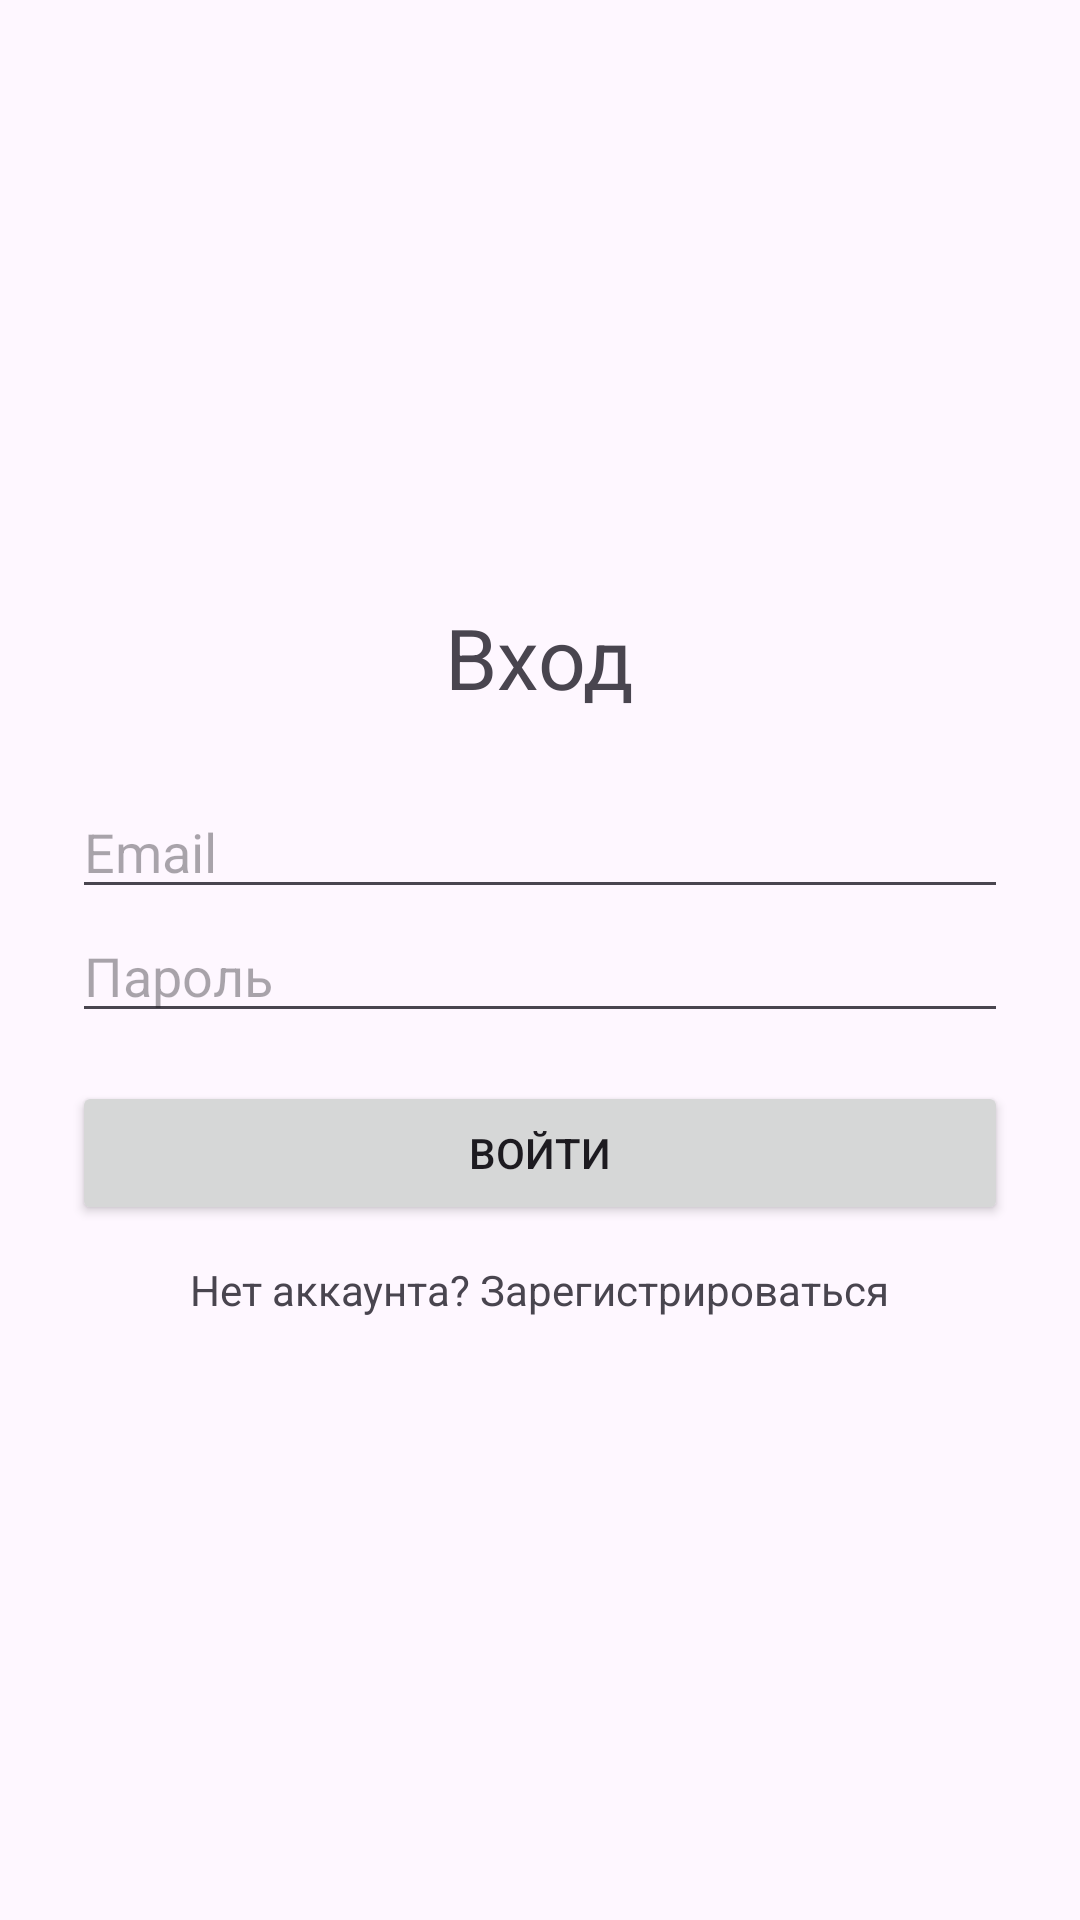

Reconstruct the res/layout file that produces this screen, plus the resources it refers to.
<!-- AndroidManifest.xml: application theme Theme.BlinkZenly -->
<!-- res/layout/activity_login.xml -->
<?xml version="1.0" encoding="utf-8"?>
<LinearLayout xmlns:android="http://schemas.android.com/apk/res/android"
    android:orientation="vertical"
    android:padding="24dp"
    android:gravity="center"
    android:layout_width="match_parent"
    android:layout_height="match_parent">

    <TextView
        android:layout_width="wrap_content"
        android:layout_height="wrap_content"
        android:text="Вход"
        android:textSize="28sp"
        android:layout_marginBottom="24dp" />

    <EditText
        android:id="@+id/etEmail"
        android:layout_width="match_parent"
        android:layout_height="wrap_content"
        android:hint="Email"
        android:inputType="textEmailAddress" />

    <EditText
        android:id="@+id/etPassword"
        android:layout_width="match_parent"
        android:layout_height="wrap_content"
        android:hint="Пароль"
        android:inputType="textPassword" />

    <Button
        android:id="@+id/btnLogin"
        android:layout_width="match_parent"
        android:layout_height="wrap_content"
        android:layout_marginTop="16dp"
        android:text="Войти" />

    <TextView
        android:id="@+id/tvGoRegister"
        android:layout_width="wrap_content"
        android:layout_height="wrap_content"
        android:layout_marginTop="12dp"
        android:text="Нет аккаунта? Зарегистрироваться" />

    <ProgressBar
        android:id="@+id/progress"
        android:layout_width="wrap_content"
        android:layout_height="wrap_content"
        android:visibility="gone" />

</LinearLayout>
<!-- resources referenced by this layout -->
<resources>
  <style name="Theme.BlinkZenly" parent="Theme.Material3.DayNight.NoActionBar">
          <item name="colorPrimary">@color/purple_500</item>
          <item name="colorPrimaryVariant">@color/purple_700</item>
          <item name="colorSecondary">@color/teal_200</item>
      </style>
  <!-- not gathered from this repository: default colours our renderer supplied (Android Studio template values) -->
  <color name="purple_500">#FF6200EE</color>
  <color name="purple_700">#FF3700B3</color>
  <color name="teal_200">#FF03DAC5</color>
</resources>
